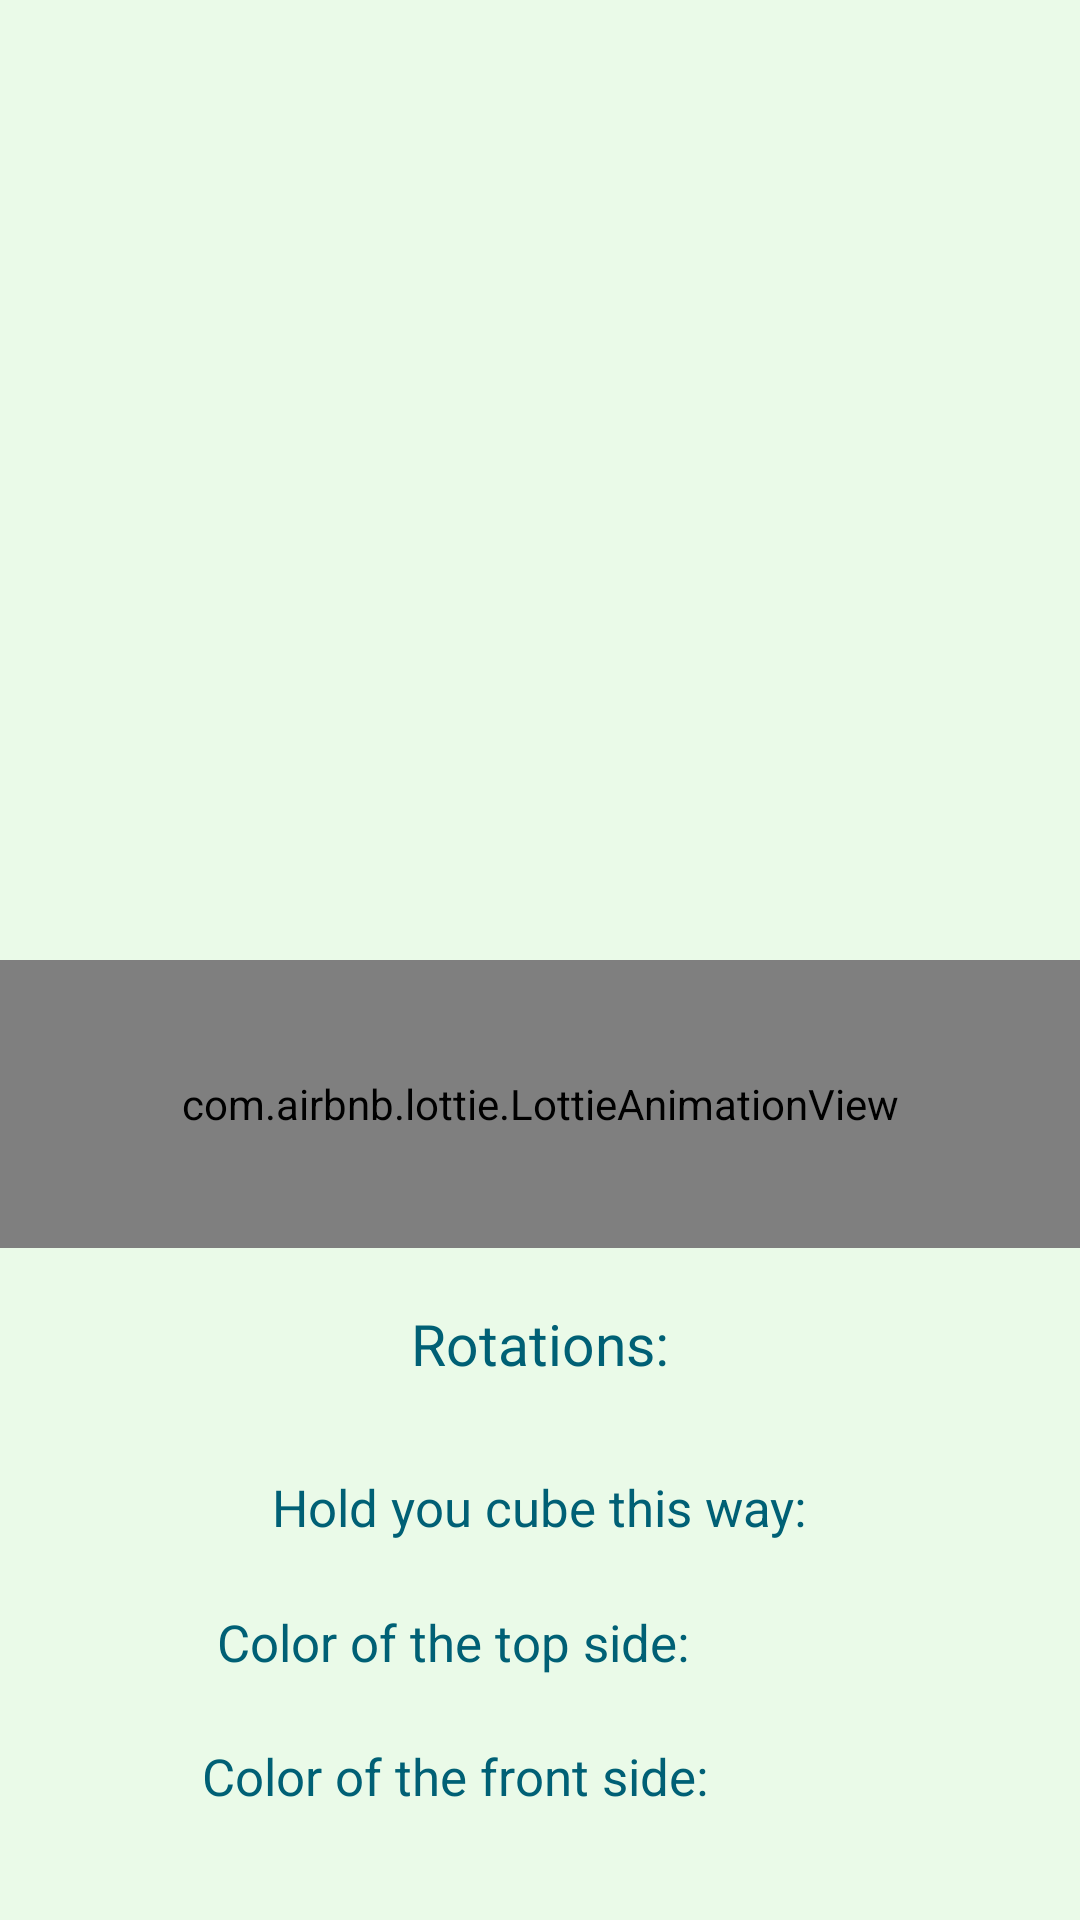

Here is an Android app screen rendered from its layout file. Give the layout XML and the strings, colors and styles it references.
<!-- AndroidManifest.xml: application theme Theme.RubiksArt -->
<!-- res/layout/activity_start.xml -->
<?xml version="1.0" encoding="utf-8"?>
<LinearLayout xmlns:android="http://schemas.android.com/apk/res/android"
    xmlns:app="http://schemas.android.com/apk/res-auto"
    xmlns:tools="http://schemas.android.com/tools"
    android:layout_width="match_parent"
    android:layout_height="match_parent"
    android:orientation="vertical"
    android:weightSum="10"
    tools:context=".StartActivity">
    <TableLayout
        android:layout_width="match_parent"
        android:layout_height="0dp"
        android:layout_weight="5"
        android:gravity="center"
        android:orientation="vertical">
        <TableRow
            android:layout_width="match_parent"
            android:layout_height="match_parent"
            android:gravity="center">
            <ImageView
                android:id="@+id/cell11"
                android:layout_width="90dp"
                android:layout_height="90dp" />
            <ImageView
                android:id="@+id/cell12"
                android:layout_width="90dp"
                android:layout_height="90dp" />
            <ImageView
                android:id="@+id/cell13"
                android:layout_width="90dp"
                android:layout_height="90dp"/>
        </TableRow>

        <TableRow
            android:layout_width="match_parent"
            android:layout_height="match_parent"
            android:gravity="center">
            <ImageView
                android:id="@+id/cell21"
                android:layout_width="90dp"
                android:layout_height="90dp" />
            <ImageView
                android:id="@+id/cell22"
                android:layout_width="90dp"
                android:layout_height="90dp" />
            <ImageView
                android:id="@+id/cell23"
                android:layout_width="90dp"
                android:layout_height="90dp"/>
        </TableRow>

        <TableRow
            android:layout_width="match_parent"
            android:layout_height="match_parent"
            android:gravity="center">
            <ImageView
                android:id="@+id/cell31"
                android:layout_width="90dp"
                android:layout_height="90dp" />
            <ImageView
                android:id="@+id/cell32"
                android:layout_width="90dp"
                android:layout_height="90dp" />
            <ImageView
                android:id="@+id/cell33"
                android:layout_width="90dp"
                android:layout_height="90dp"/>
        </TableRow>
    </TableLayout>

    <RelativeLayout
        android:layout_width="match_parent"
        android:layout_height="0dp"
        android:layout_weight="1.5"
        android:gravity="center"
        android:orientation="vertical">
        <com.airbnb.lottie.LottieAnimationView
            android:id="@+id/play"
            android:layout_width="600dp"
            android:layout_height="600dp"
            app:lottie_rawRes="@raw/start"
            app:layout_constraintBottom_toBottomOf="parent"
            app:layout_constraintEnd_toEndOf="parent"
            app:layout_constraintStart_toStartOf="parent"
            app:layout_constraintTop_toTopOf="parent" />
    </RelativeLayout>
    <RelativeLayout
        android:layout_width="match_parent"
        android:layout_height="0dp"
        android:layout_weight="1"
        android:orientation="vertical"
        android:gravity="center">
        <TextView
            android:id="@+id/rotations"
            android:layout_width="wrap_content"
            android:layout_height="wrap_content"
            android:layout_alignParentStart="true"
            android:layout_alignParentLeft="true"
            android:layout_alignParentTop="true"
            android:layout_alignParentEnd="true"
            android:layout_alignParentRight="true"
            android:layout_marginStart="100dp"
            android:layout_marginLeft="100dp"
            android:layout_marginEnd="100dp"
            android:layout_marginRight="100dp"
            android:gravity="center"
            android:text="Rotations:"
            android:textAlignment="center"
            android:textColor="@color/wave"
            android:textSize="19sp" />
    </RelativeLayout>

    <RelativeLayout
        android:layout_width="match_parent"
        android:layout_height="0dp"
        android:layout_weight="0.7"
        android:orientation="vertical"
        android:gravity="center">
        <TextView
            android:layout_width="wrap_content"
            android:layout_height="wrap_content"
            android:text="Hold you cube this way:"
            android:textColor="@color/wave"
            android:textSize="17sp" />
    </RelativeLayout>

    <RelativeLayout
        android:layout_width="match_parent"
        android:layout_height="0dp"
        android:layout_weight="0.7"
        android:orientation="vertical"
        android:gravity="center">

        <TextView
            android:id="@+id/text"
            android:layout_width="165dp"
            android:layout_height="wrap_content"
            android:layout_marginTop="9dp"
            android:text="Color of the top side:"
            android:textColor="@color/wave"
            android:textSize="17sp" />

        <ImageView
            android:id="@+id/top"
            android:layout_width="40dp"
            android:layout_height="40dp"
            android:layout_marginStart="10dp"
            android:layout_marginLeft="10dp"
            android:layout_toRightOf="@+id/text" />

    </RelativeLayout>

    <RelativeLayout
        android:layout_width="match_parent"
        android:layout_height="0dp"
        android:layout_weight="0.7"
        android:orientation="vertical"
        android:gravity="center">

        <TextView
            android:id="@+id/text_2"
            android:layout_width="175dp"
            android:layout_height="wrap_content"
            android:layout_marginTop="9dp"
            android:text="Color of the front side:"
            android:textColor="@color/wave"
            android:textSize="17sp" />

        <ImageView
            android:id="@+id/front"
            android:layout_width="40dp"
            android:layout_height="40dp"
            android:layout_marginStart="10dp"
            android:layout_marginLeft="10dp"
            android:layout_toRightOf="@+id/text_2" />

    </RelativeLayout>

</LinearLayout>
<!-- resources referenced by this layout -->
<resources>
  <color name="wave">#006075</color>
  <style name="Theme.RubiksArt" parent="Theme.MaterialComponents.Light.NoActionBar">
          
          <item name="colorPrimary">@color/wave</item>
          <item name="colorPrimaryVariant">@color/statusbar</item>
          <item name="colorOnPrimary">@color/white</item>
          <item name="android:colorBackground">@color/background</item>
          
          <item name="colorSecondary">@color/teal_200</item>
          <item name="colorSecondaryVariant">@color/teal_700</item>
          <item name="colorOnSecondary">@color/black</item>
          
          <item name="android:statusBarColor" tools:targetApi="l">?attr/colorPrimaryVariant</item>
          
      </style>
  <color name="statusbar">#173F5F</color>
  <color name="white">#FFFFFFFF</color>
  <color name="background">#EAFAE8</color>
  <color name="teal_200">#FF03DAC5</color>
  <color name="teal_700">#FF018786</color>
  <color name="black">#FF000000</color>
</resources>
